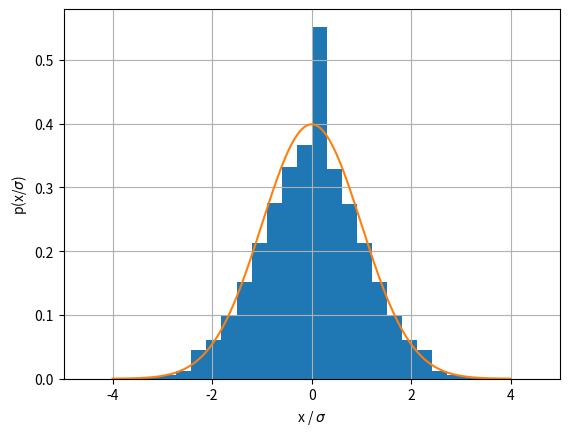

The script that saved this image:
#!/usr/bin/env python3
# -*- coding: utf-8 -*-
"""
Brownian Motion/Random Walk
Returns a graph of the probability function for different distributions
"""

from numpy import random, sum, multiply
from numpy import mean, std, histogram, empty, arange
import matplotlib.pyplot as plt
from scipy.stats import norm


s = 0.5

tsteps = 200
Nparticle = 500_000

xlist = empty(Nparticle)


# returns random displacement of particle in a given time step
#def jump():
#    if random.random() < 0.5:
 #       return s
  #  else: 
   #     return -s
    

for p in range(Nparticle):
    """
    x = 0
    
    for t in range(tsteps):
        x += jump()
        
    xlist[p] = x
    """
    
    # move +/-s per time step
    path = (random.randint(low=-1,high=1,size=tsteps) + 0.5) * 2
    
    # move pdf: uniform on [-1,1]
    #path = random.uniform(low=-1,high=1,size=tsteps)
    
    # move pdf: symmetric triangular on [-1,1]
    #path = random.triangular(left=-1,mode=0,right=1,size=tsteps)
    
    # move pdf: symmetric triangular on [-1,1]
    #path = random.normal(loc=0,scale=1,size=tsteps)
    
    # move pdf: normal distribution
    #path = random.normal(loc=0,scale=1,size=tsteps)
    
    #move pdf: Poisson distribution, random sign
    #signs = (random.randint(low=-1,high=1,size=tsteps) + 0.5) * 2
    #draws = random.poisson(lam=1,size=tsteps)
    #path = draws * signs
    
    xlist[p] = sum(path) * s
    
    
# evaluate some statistical measures and plot pdf
mean_x = mean(xlist)
sigma = std(xlist)
print("mean = ", mean_x, "\t sigma^2/n = ", sigma**2/tsteps)

# rescale final x by sigma
xlist /= sigma

#(counts, bins) = histogram(xlist, bins=30, density=True)
#plt.hist(bins[:-1], bins, weights=counts/Nparticles)

# probabilty density function p(x) at the final time
plt.hist(xlist, bins=30, density=True, histtype='stepfilled')


plt.grid(True)
plt.xlabel("x / " + r"$\sigma$")
plt.ylabel("p(x/" + r"$\sigma$)")


# superimpose Gauss normal distribution
x_axis = arange(-4, 4, 0.01)
plt.plot(x_axis, norm.pdf(x_axis, 0., 1.))
    